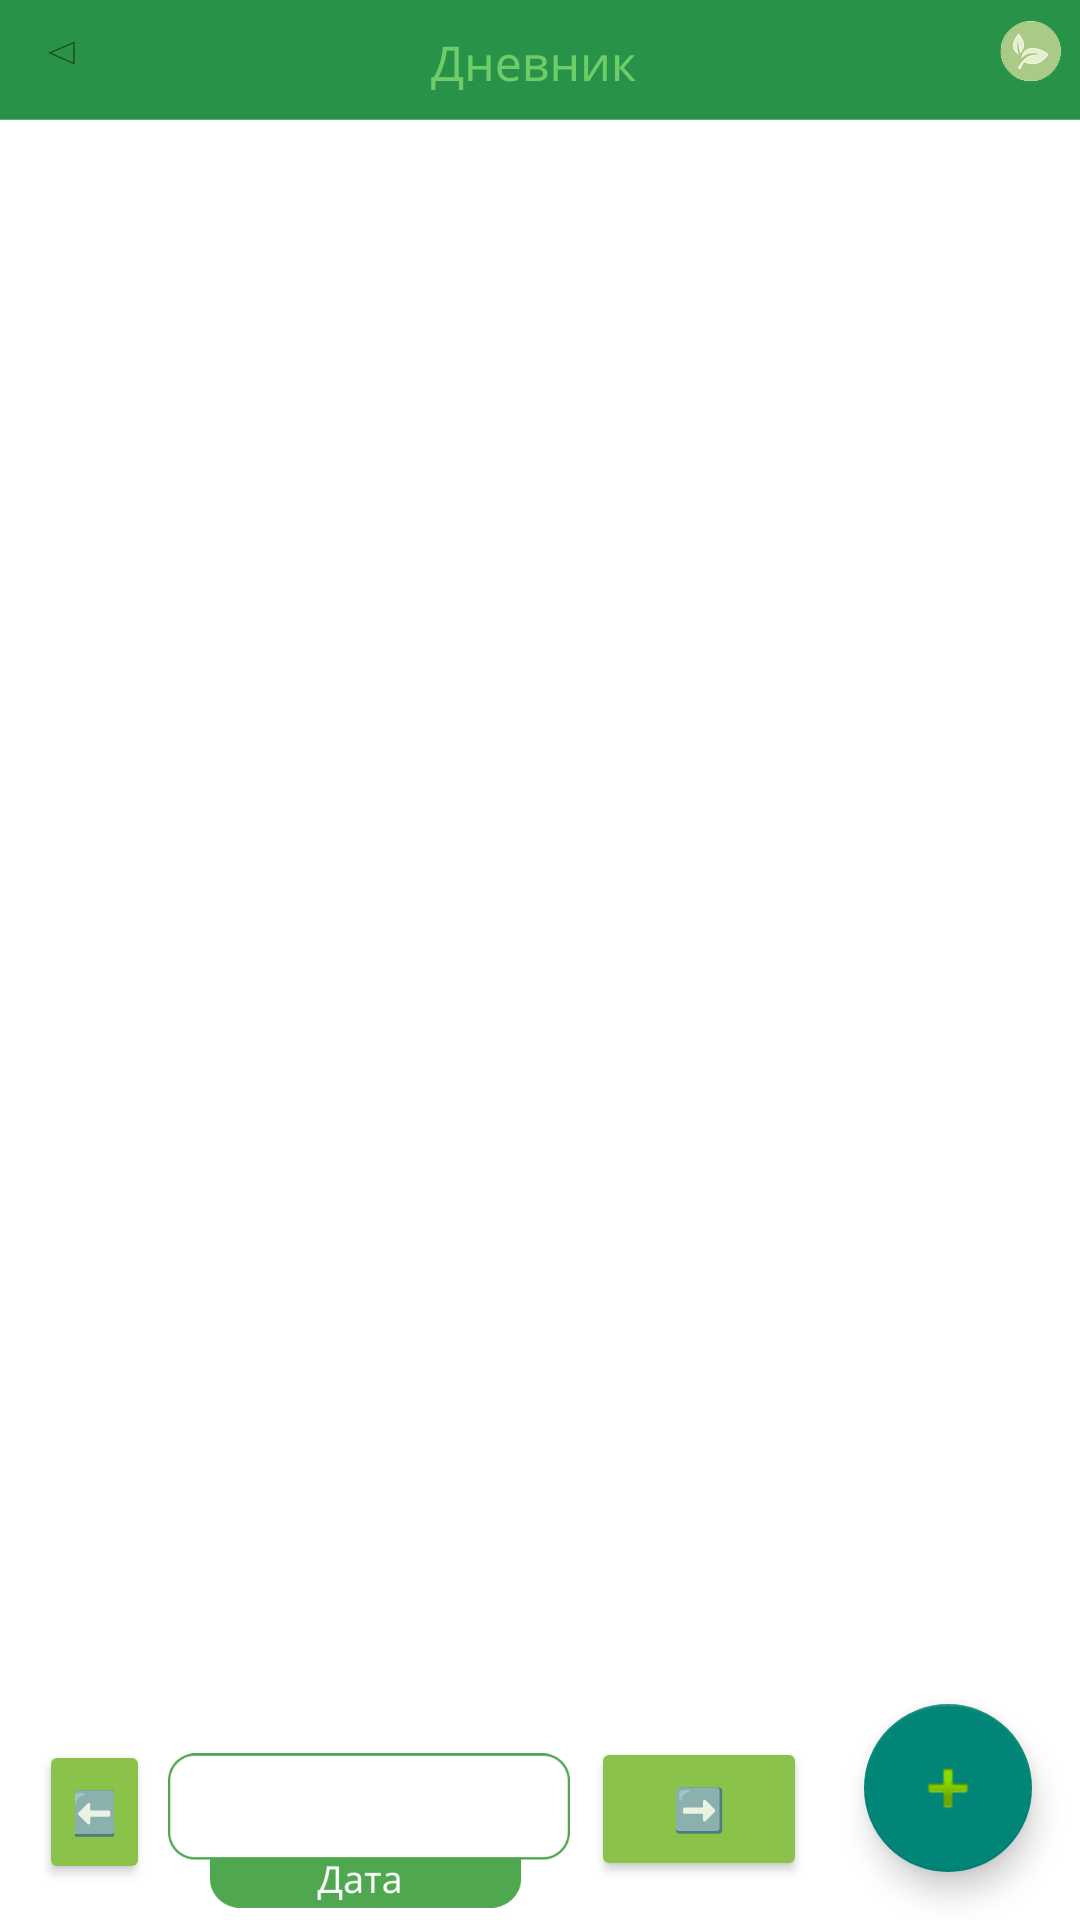

Layout XML and referenced resources for this Android screen:
<!-- AndroidManifest.xml: activity theme Theme.IzrDiabet -->
<!-- res/layout/activity_diary.xml -->
<?xml version="1.0" encoding="utf-8"?>
<RelativeLayout xmlns:android="http://schemas.android.com/apk/res/android"
    xmlns:app="http://schemas.android.com/apk/res-auto"
    xmlns:tools="http://schemas.android.com/tools"
    android:id="@+id/main"
    android:layout_width="match_parent"
    android:layout_height="match_parent"
    android:background="@color/white"
    tools:context=".DiaryActivity">

    <ImageView
        android:id="@+id/imageView14"
        android:layout_width="395dp"
        android:layout_height="57dp"
        android:scaleType="fitStart"
        app:layout_constraintEnd_toEndOf="parent"
        app:layout_constraintHorizontal_bias="0.454"
        app:layout_constraintStart_toStartOf="parent"
        app:layout_constraintTop_toTopOf="parent"
        app:srcCompat="@drawable/diaryyupbar" />

    <ImageView
        android:id="@+id/imageView24"
        android:layout_width="63dp"
        android:layout_height="53dp"
        android:layout_alignBottom="@+id/imageView14"
        android:layout_alignParentStart="true"
        android:layout_alignParentTop="true"
        android:layout_alignParentEnd="true"
        android:layout_marginStart="16dp"
        android:layout_marginTop="-4dp"
        android:layout_marginEnd="332dp"
        android:layout_marginBottom="18dp"
        android:onClick="openMainActivity"
        app:layout_constraintBottom_toBottomOf="parent"
        app:layout_constraintEnd_toEndOf="parent"
        app:layout_constraintHorizontal_bias="0.05"
        app:layout_constraintStart_toStartOf="parent"
        app:layout_constraintTop_toTopOf="parent"
        app:layout_constraintVertical_bias="0.01"
        app:srcCompat="@drawable/backbutton" />

    <Button
        android:id="@+id/prevDayButton"
        android:layout_width="88dp"
        android:layout_height="wrap_content"
        android:layout_alignParentStart="true"
        android:layout_alignParentEnd="true"
        android:layout_alignParentBottom="true"
        android:layout_marginStart="13dp"
        android:layout_marginEnd="310dp"
        android:layout_marginBottom="12dp"
        android:backgroundTint="#8BC34A"
        android:text="⬅️" />

    <TextView
        android:id="@+id/dateTextView"
        android:layout_width="wrap_content"
        android:layout_height="wrap_content"
        android:layout_alignParentEnd="true"
        android:layout_alignParentBottom="true"
        android:layout_marginHorizontal="16dp"
        android:layout_marginEnd="187dp"
        android:layout_marginBottom="26dp"
        android:textSize="18sp"
        android:textStyle="bold" />

    <Button
        android:id="@+id/nextDayButton"
        android:layout_width="72dp"
        android:layout_height="wrap_content"
        android:layout_alignParentEnd="true"
        android:layout_alignParentBottom="true"
        android:layout_marginEnd="91dp"
        android:layout_marginBottom="13dp"
        android:backgroundTint="#8BC34A"
        android:text="➡️" />

    <androidx.recyclerview.widget.RecyclerView
        android:id="@+id/recyclerView"
        android:layout_width="match_parent"
        android:layout_height="579dp"
        android:layout_below="@id/dateTextView"
        android:layout_alignParentBottom="true"
        android:layout_marginTop="-630dp"
        android:layout_marginBottom="83dp"
        android:padding="8dp"
        tools:layout_editor_absoluteX="6dp"
        tools:layout_editor_absoluteY="51dp"
        tools:ignore="NotSibling" />

    <com.google.android.material.floatingactionbutton.FloatingActionButton
        android:id="@+id/addButton"
        android:layout_width="wrap_content"
        android:layout_height="wrap_content"
        android:layout_alignParentEnd="true"
        android:layout_alignParentBottom="true"
        android:layout_margin="16dp"
        app:layout_constraintBottom_toBottomOf="parent"
        app:layout_constraintEnd_toEndOf="parent"
        app:layout_constraintHorizontal_bias="0.498"
        app:layout_constraintStart_toStartOf="parent"
        app:layout_constraintTop_toTopOf="parent"
        app:layout_constraintVertical_bias="0.893"
        app:srcCompat="@android:drawable/ic_input_add" />

    <ImageView
        android:id="@+id/imageView26"
        android:layout_width="134dp"
        android:layout_height="89dp"
        android:layout_alignParentEnd="true"
        android:layout_alignParentBottom="true"
        android:layout_marginEnd="170dp"
        android:layout_marginBottom="-15dp"
        app:srcCompat="@drawable/datepanel1" />
</RelativeLayout>
<!-- resources referenced by this layout -->
<resources>
  <!-- drawable backbutton: png bitmap (drawable, 1203 bytes) -->
  <!-- drawable datepanel1: png bitmap (drawable, 4900 bytes) -->
  <!-- drawable diaryyupbar: png bitmap (drawable, 7328 bytes) -->
  <style name="Theme.IzrDiabet" parent="Base.Theme.IzrDiabet" />
  <style name="Base.Theme.IzrDiabet" parent="Theme.AppCompat.Light.NoActionBar">
          
          
      </style>
  <!-- not gathered from this repository: default colours our renderer supplied (Android Studio template values) -->
  <color name="white">#FFFFFFFF</color>
</resources>
